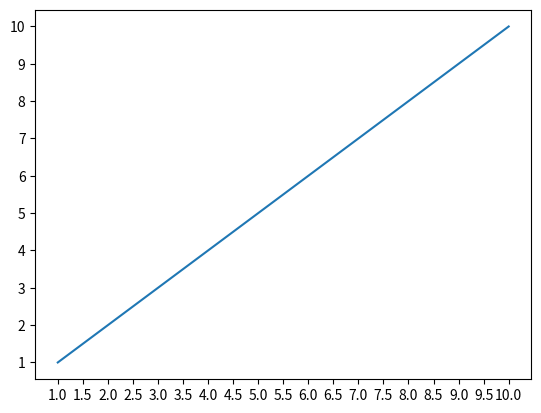

This chart was generated by the following Python code:
"""
@File    : 1_更改坐标轴刻度.py
@Time    : 2020/4/26 3:28 下午
[redacted]
@Software: PyCharm
"""
from matplotlib import pyplot
import numpy

def run():
    x=numpy.arange(1,11,1)

    # 获取当前坐标轴
    ax=pyplot.gca()

    # 把坐标轴分成多少格
    ax.locator_params('x',nbins=20)
    ax.locator_params('y',nbins=10)

    pyplot.plot(x,x)

    pyplot.show()

run()










